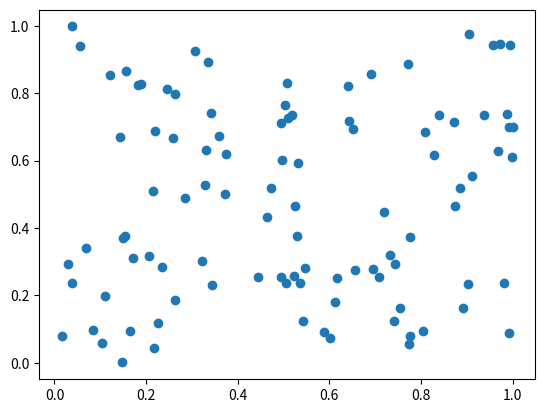

The matplotlib source for this figure: (Note: this script raises an exception after producing the figure.)
from pathlib import Path
import pandas as pd
import os
import matplotlib.pyplot as plt
import numpy as np
from pathlib import Path
 


class Actividad_2:
    def __init__(self):
        self.ruta_actividad_final_2="src/pad_2025/actividad_final_2/"
        self.ruta_actual = str(Path.cwd())
        self.ruta_actividad_final_2="{}/src/pad_2025/actividad_final_2/".format(self.ruta_actual)
        directorio = os.path.dirname(self.ruta_actividad_final_2)
        if not os.path.exists(self.ruta_actual):
                os.makedirs(directorio, exists_ok=True) 
        self.ruta_img = "{}img/".format(self.ruta_actividad_final_2)
        self.ruta_csv = "{}csv/".format(self.ruta_actividad_final_2)
        print(self.ruta_actual) 
        
        datos = {
            "# ejercicio": list(range(1, 22)),
            "valor": [x*0 for x in range(1, 22)]
        }
        self.df = pd.DataFrame(data=datos,columns=["# ejercicio", "valor"])

#Genera un array de NumPy con valores desde 10 hasta 29.
    def punto_1(self, inf=10, sup=29):   
        array_10_29 = np.arange(inf,sup)
        self.df["valor"] =self.df["valor"].astype(object) 
        self.df.loc[0,"valor"] = str(array_10_29)

#Calcula la suma de todos los elementos en un array de NumPy de tamaño 10x10, lleno de unos.    
    def punto_2(self):
        array_10x10 = np.ones((10,10))
        suma = np.sum(array_10x10)
        self.df.loc[1,"valor"] = f"{array_10x10}, {suma}"
        
#Dados dos arrays de tamaño 5, llenos de números aleatorios desde 1 hasta 10, realiza un producto elemento a elemento.
    def punto_3(self):
        array_5_1 = np.random.randint(1,10,5)
        array_5_2 = np.random.randint(1,10,5)
        producto_elemento_a_elemento = array_5_1 * array_5_2
        self.df.loc[2,"valor"] =  f"{array_5_1}, {array_5_2}, {producto_elemento_a_elemento}"

#Crea una matriz de 4x4, donde cada elemento es igual a i+j (con i y j siendo el índice de fila y columna, respectivamente) y calcula su inversa.
    def punto_4(self):
        matriz = np.zeros((4, 4), dtype=int)
        for i in range(4):
            for j in range(4):
                matriz[i,j] = i+j
                    # Calcular la inversa de la matriz
        try:
            matriz_inversa = np.linalg.inv(matriz)
            self.df["# ejercicio"] = 4
            #self.df["valor"] = [matriz, matriz_inversa ]
            self.df.loc[3,"valor"] = f"{matriz}, {matriz_inversa},"
        except np.linalg.LinAlgError:
            self.df.loc[3,"valor"] = f"{matriz}, {'La matriz no tiene inversa (es singular)'}"

#Encuentra los valores máximo y mínimo en un array de 100 elementos aleatorios y muestra sus índices.
    def punto_5(self):
        array_aleatorio = np.random.rand(100)
        valor_maximo = np.max(array_aleatorio)
        indice_maximo = np.argmax(array_aleatorio)
        valor_minimo = np.min(array_aleatorio)
        indice_minimo = np.argmin(array_aleatorio)
        self.df.loc[4, "valor"] = f"{array_aleatorio}, {valor_maximo}, {indice_maximo}, {valor_minimo}, {indice_minimo}"

#Crea un array de tamaño 3x1 y uno de 1x3, y súmalos utilizando broadcasting para obtener un array de 3x3.
    def punto_6(self):
        array_3x1 = np.random.randint(1,10,3).reshape(3,1)
        array_1x3 = np.random.randint(1,10,3).reshape(1,3)
        suma = array_3x1 + array_1x3
        self.df.loc[5,"valor"] = f"{array_3x1}, {array_1x3}, {suma}" 
          
#De una matriz 5x5, extrae una submatriz 2x2 que comience en la segunda fila y columna.
    def punto_7(self):
        matriz = np.random.randint(0, 100, (5, 5))
        submatriz = matriz[1:3, 1:3]
        self.df.loc[6,"valor"] = f"{matriz}, {submatriz}"

#Crea un array de ceros de tamaño 10 y usa indexado para cambiar el valor de los elementos en el rango de índices 3 a 6 a 5.
    def punto_8(self):
        array_ceros = np.zeros(10)
        array_ceros[3:7] = 5
        self.df.loc[7,"valor"] = str (array_ceros)    

#Dada una matriz de 3x3, invierte el orden de sus filas.
    def punto_9(self):
        matriz = np.random.randint(0, 100, (3, 3))
        matriz_invertida = matriz[::-1]
        self.df.loc[8,"valor"] = f"{matriz}, {matriz_invertida}"

#Dado un array de números aleatorios de tamaño 10, selecciona y muestra solo aquellos que sean mayores a 0.5.
    def punto_10(self):
        array_aleatorio = np.random.rand(10)
        array_mayores_05 = array_aleatorio[array_aleatorio > 0.5]
        self.df.loc[9,"valor"] = f"{array_aleatorio}, {array_mayores_05}"

#Genera dos arrays de tamaño 100 con números aleatorios y crea un gráfico de dispersión.
    def punto_11(self,num=100):
        x = np.random.rand(num)
        y = np.random.rand(num)
        plt.scatter(x,y)
        ruta = "{}punto_11.png".format(self.ruta_img)
        plt.savefig(ruta)
        self.df.loc[10,"valor"] = f"{x}, {y}, {ruta}"

#Genera un gráfico de dispersión, donde las variables 𝑥 y 𝑦 = 𝑠𝑖𝑛(𝑥)+ ruido Gaussiano. Donde x es un array con númereos entre -2𝜋 𝑦 2𝜋. Grafica también los puntos 𝑦 = 𝑠𝑖𝑛(𝑥) en el mismo plot.
    def punto_12(self,num=100):
        x = np.linspace(-2*np.pi, 2*np.pi, num)
        y = np.sin(x) + np.random.normal(0, 0.1, num)
        y_sin = np.sin(x)
        plt.scatter(x, y)
        plt.plot(x, np.sin(x), color="red")
        ruta = "{}punto_12.png".format(self.ruta_img)
        plt.savefig(ruta)
        plt.show()
        self.df.loc[11,"valor"] = str(ruta)

#Utiliza la función np.meshgrid para crear una cuadrícula y luego aplica la función z = np.cos(x) + np.sin(y) para generar y mostrar un gráfico de contorno.
    def punto_13(self):
        x, y = np.meshgrid(np.linspace(-2*np.pi, 2*np.pi, 100), np.linspace(-2*np.pi, 2*np.pi, 100))
        z = np.cos(x) + np.sin(y)
        plt.contour(x, y, z)
        ruta = "{}punto_13.png".format(self.ruta_img)  
        plt.savefig(ruta)
        plt.show()
        self.df.loc[12,"valor"] = str(ruta)

#Crea un gráfico de dispersión con 1000 puntos aleatorios y utiliza la densidad de estos puntos para ajustar el color de cada punto.
    def punto_14(self):
        x = np.random.rand(1000)
        y = np.random.rand(1000)
        plt.scatter(x, y, c=x*y, cmap="viridis", alpha=0.5)
        plt.colorbar()
        ruta = "{}punto_14.png".format(self.ruta_img)
        plt.savefig(ruta)
        plt.show()
        self.df.loc[13,"valor"] = str(ruta)

#A partir de la misma función del punto_12, genera un gráfico de contorno lleno.
    def punto_15(self):
        x, y = np.meshgrid(np.linspace(-2*np.pi, 2*np.pi, 100), np.linspace(-2*np.pi, 2*np.pi, 100))
        z = np.cos(x) + np.sin(y)
        plt.contour(x, y, z, levels=20)
        plt.colorbar()
        ruta = "{}punto_15.png".format(self.ruta_img)
        plt.savefig(ruta)
        plt.show()
        self.df.loc[14,"valor"] = str(ruta)

#Añade etiquetas para el eje X (‘Eje X’), eje Y (‘Eje Y’) y un título (‘Gráfico de Dispersión’) a tu gráfico de dispersión del ejercicio 12 y crea leyendas para cada gráfico usando código LaTex
    def punto_16(self):
        x = np.linspace(-2*np.pi, 2*np.pi, 100)
        y = np.sin(x) + np.random.normal(0, 0.1, 100)
        y_sin = np.sin(x)
        plt.scatter(x, y, label=r"$y = \sin(x) + \text{ruido gaussiano}$")
        plt.plot(x, y_sin, color="red", label=r"$y = \sin(x)$")
        plt.xlabel(r"$\text{Eje X}$")
        plt.ylabel(r"$\text{Eje Y}$")
        plt.title(r"$\text{Gráfico de Dispersión}$")
        plt.legend()
        ruta = "{}punto_16.png".format(self.ruta_img)
        plt.savefig(ruta)
        plt.show()
        self.df.loc[15,"valor"] = str(ruta)

#Crea un histograma a partir de un array de 1000 números aleatorios generados con una distribución normal
    def punto_17(self):
        x = np.random.normal(0, 1, 1000)
        plt.hist(x, bins=30, alpha=0.5, color="blue", edgecolor="black")
        ruta = "{}punto_17.png".format(self.ruta_img)
        plt.savefig(ruta)
        plt.show()
        self.df.loc[16,"valor"] = str(ruta)
    
#Genera dos sets de datos con distribuciones normales diferentes y muéstralos en el mismo histograma
    def punto_18(self):
        x = np.random.normal(0, 1, 1000)
        y = np.random.normal(1, 1, 1000)
        plt.hist(x, bins=30, alpha=0.5, color="blue", edgecolor="black", label="x")
        plt.hist(y, bins=30, alpha=0.5, color="red", edgecolor="black", label="y")
        plt.legend()
        ruta = "{}punto_18.png".format(self.ruta_img)
        plt.savefig(ruta)
        plt.show()
        self.df.loc[17,"valor"] = str(ruta)
    
#Experimenta con diferentes valores de bins (por ejemplo, 10, 30, 50) en un histograma y observa cómo cambia la representación
    def punto_19(self):
        x = np.random.normal(0, 1, 1000)
        plt.hist(x, bins=10, alpha=0.5, color="blue", edgecolor="black", label="10")
        plt.hist(x, bins=30, alpha=0.5, color="red", edgecolor="black", label="30")
        plt.hist(x, bins=50, alpha=0.5, color="green", edgecolor="black", label="50")
        plt.legend()
        ruta = "{}punto_19.png".format(self.ruta_img)
        plt.savefig(ruta)
        plt.show()    
        self.df.loc[18,"valor"] = str(ruta) 
    
#Añade una línea vertical que indique la media de los datos en el histograma
    def punto_20(self):
        x = np.random.normal(0, 1, 1000)
        plt.hist(x, bins=30, alpha=0.5, color="blue", edgecolor="black")
        plt.axvline(np.mean(x), color="red", linestyle="--", label="Media")
        plt.legend()
        ruta = "{}punto_20.png".format(self.ruta_img)
        plt.savefig(ruta)
        plt.show()
        self.df.loc[19,"valor"] = str(ruta)

#Crea histogramas superpuestos para los dos sets de datos del ejercicio 17, usando colores y transparencias diferentes para distinguirlos
    def punto_21(self):
        x = np.random.normal(0, 1, 1000)
        y = np.random.normal(1, 1, 1000)
        plt.hist(x, bins=30, alpha=0.5, color="blue", edgecolor="black", label="x")
        plt.hist(y, bins=30, alpha=0.5, color="red", edgecolor="black", label="y")
        plt.legend()
        ruta = "{}punto_21.png".format(self.ruta_img)
        plt.savefig(ruta)
        plt.show()
        self.df.loc[20,"valor"] = str(ruta)
    


    def ejecutar (self):
        self.punto_1()
        self.punto_2()
        self.punto_3()
        self.punto_4()
        self.punto_5()
        self.punto_6()
        self.punto_7()
        self.punto_8()
        self.punto_9()
        self.punto_10()
        self.punto_11()
        #self.punto_12()
        self.punto_13()
        self.punto_14()
        self.punto_15()
        self.punto_16()
        self.punto_17()
        self.punto_18()
        self.punto_19()
        self.punto_20()
        self.punto_21()
        self.df.to_csv("{}Actividad_2.csv".format(self.ruta_csv), index=False)

ene = Actividad_2()
ene.ejecutar()